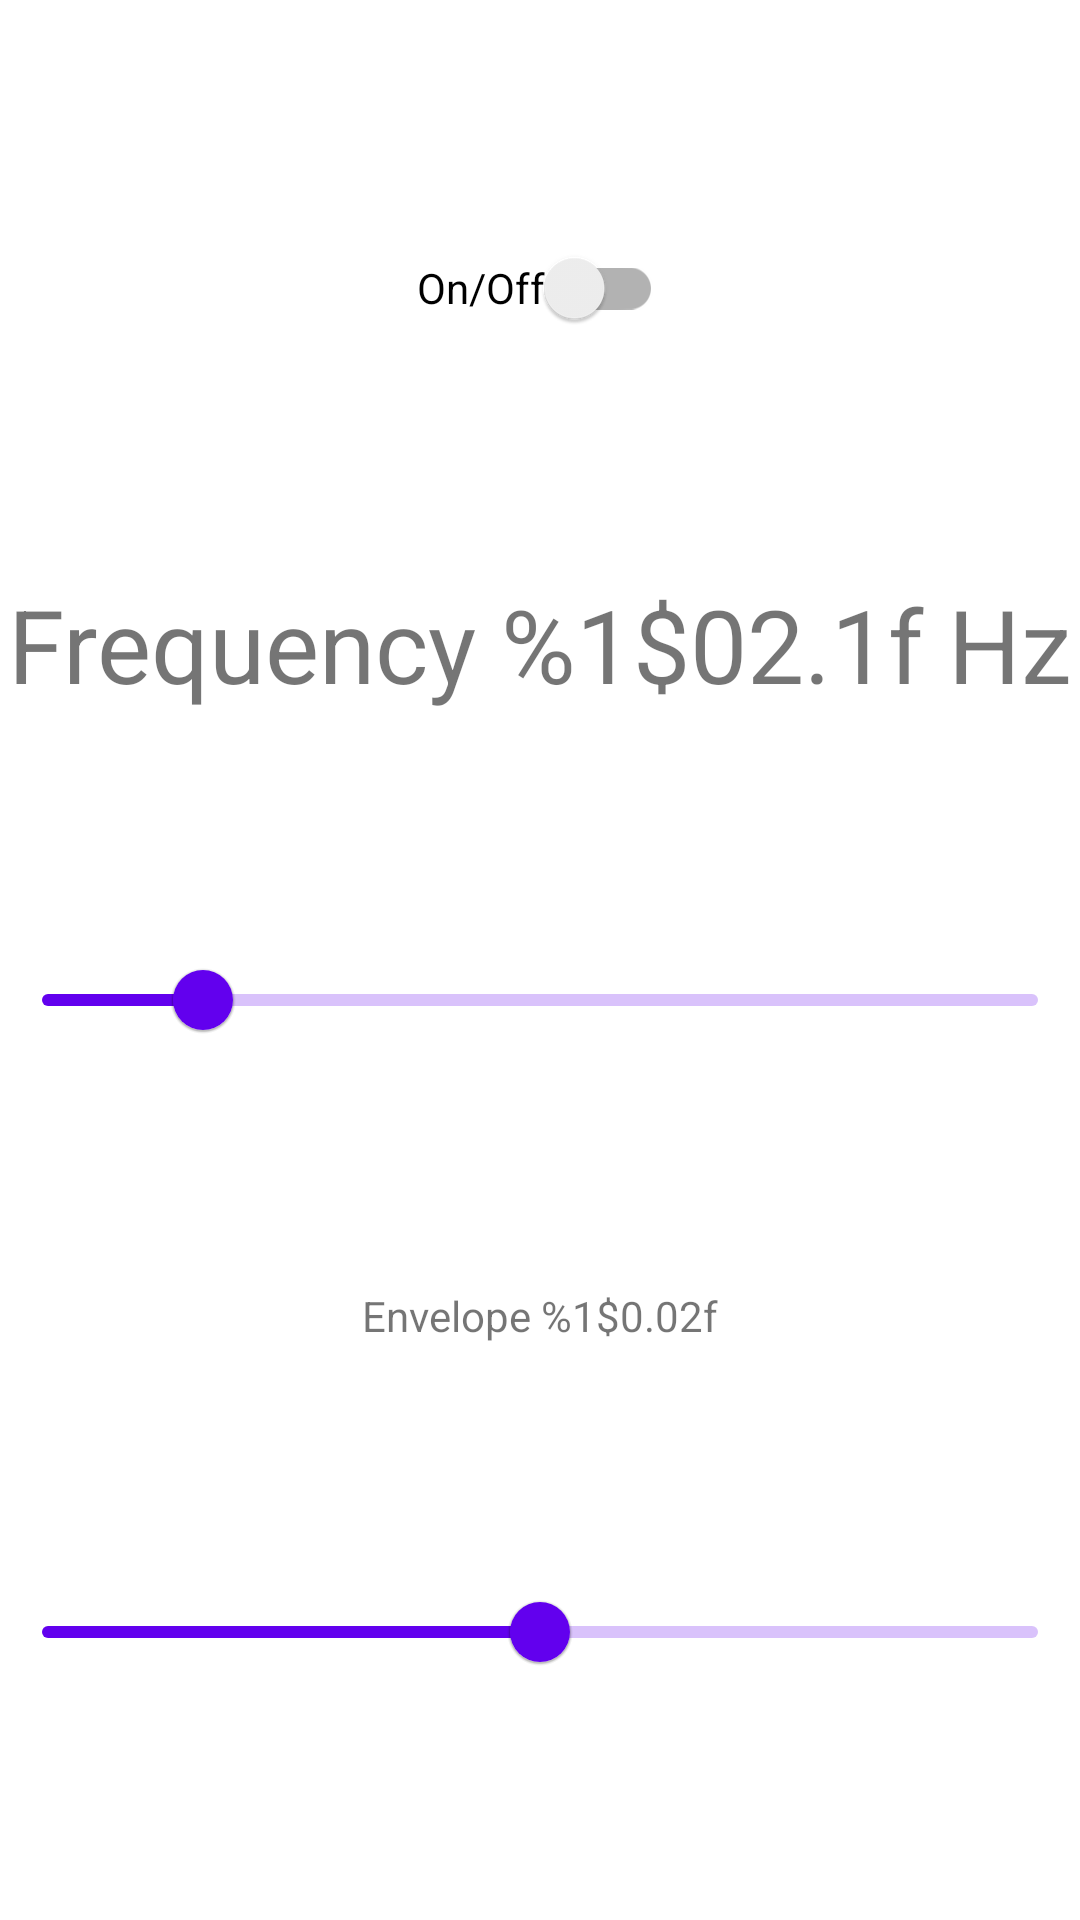

Here is an Android app screen rendered from its layout file. Give the layout XML and the strings, colors and styles it references.
<!-- AndroidManifest.xml: application theme Theme.Frequency -->
<!-- res/layout/fragment_pulse.xml -->
<?xml version="1.0" encoding="utf-8"?>
<androidx.constraintlayout.widget.ConstraintLayout xmlns:android="http://schemas.android.com/apk/res/android"
    xmlns:app="http://schemas.android.com/apk/res-auto"
    xmlns:tools="http://schemas.android.com/tools"
    android:layout_width="match_parent"
    android:layout_height="match_parent"
    tools:context=".PulseFragment">

    <androidx.appcompat.widget.SwitchCompat
        android:id="@+id/switchPulse"
        android:layout_width="wrap_content"
        android:layout_height="wrap_content"
        android:minHeight="48dp"
        android:text="@string/sound_on_off"
        app:layout_constraintBottom_toTopOf="@+id/tvFrequency"
        app:layout_constraintEnd_toEndOf="parent"
        app:layout_constraintHorizontal_bias="0.5"
        app:layout_constraintStart_toStartOf="parent"
        app:layout_constraintTop_toTopOf="parent" />

    <TextView
        android:id="@+id/tvFrequency"
        android:layout_width="wrap_content"
        android:layout_height="wrap_content"
        android:text="@string/tvFrequency"
        android:textSize="34sp"
        app:layout_constraintBottom_toTopOf="@+id/sliderFrequency"
        app:layout_constraintEnd_toEndOf="parent"
        app:layout_constraintHorizontal_bias="0.5"
        app:layout_constraintStart_toStartOf="parent"
        app:layout_constraintTop_toBottomOf="@+id/switchPulse" />

    <com.google.android.material.slider.Slider
        android:id="@+id/sliderFrequency"
        android:layout_width="match_parent"
        android:layout_height="wrap_content"
        android:contentDescription="@string/slider_frequency"
        android:value="20"
        android:valueFrom="5"
        android:valueTo="100"
        app:layout_constraintBottom_toTopOf="@+id/tvEnvelope"
        app:layout_constraintEnd_toEndOf="parent"
        app:layout_constraintHorizontal_bias="0.5"
        app:layout_constraintStart_toStartOf="parent"
        app:layout_constraintTop_toBottomOf="@+id/tvFrequency" />

    <TextView
        android:id="@+id/tvEnvelope"
        android:layout_width="wrap_content"
        android:layout_height="wrap_content"
        android:text="@string/tvEnvelope"
        app:layout_constraintBottom_toTopOf="@+id/sliderEnvelope"
        app:layout_constraintEnd_toEndOf="parent"
        app:layout_constraintHorizontal_bias="0.5"
        app:layout_constraintStart_toStartOf="parent"
        app:layout_constraintTop_toBottomOf="@+id/sliderFrequency" />

    <com.google.android.material.slider.Slider
        android:id="@+id/sliderEnvelope"
        android:layout_width="match_parent"
        android:layout_height="wrap_content"
        android:contentDescription="@string/slider_envelope"
        android:value=".5"
        android:valueFrom="0.0"
        android:valueTo="1.0"
        app:layout_constraintBottom_toBottomOf="parent"
        app:layout_constraintEnd_toEndOf="parent"
        app:layout_constraintHorizontal_bias="0.5"
        app:layout_constraintStart_toStartOf="parent"
        app:layout_constraintTop_toBottomOf="@+id/tvEnvelope" />

</androidx.constraintlayout.widget.ConstraintLayout>
<!-- resources referenced by this layout -->
<resources>
  <string name="slider_envelope">Envelope</string>
  <string name="slider_frequency">Frequency</string>
  <string name="sound_on_off">On/Off</string>
  <string name="tvEnvelope">Envelope %1$0.02f</string>
  <string name="tvFrequency">Frequency %1$02.1f Hz</string>
  <style name="Theme.Frequency" parent="Theme.MaterialComponents.DayNight.DarkActionBar">
          
          <item name="colorPrimary">@color/purple_500</item>
          <item name="colorPrimaryVariant">@color/purple_700</item>
          <item name="colorOnPrimary">@color/white</item>
          
          <item name="colorSecondary">@color/teal_200</item>
          <item name="colorSecondaryVariant">@color/teal_700</item>
          <item name="colorOnSecondary">@color/black</item>
          
          <item name="android:statusBarColor" tools:targetApi="l">?attr/colorPrimaryVariant</item>
          
      </style>
  <!-- not gathered from this repository: default colours our renderer supplied (Android Studio template values) -->
  <color name="purple_500">#FF6200EE</color>
  <color name="purple_700">#FF3700B3</color>
  <color name="teal_200">#FF03DAC5</color>
  <color name="teal_700">#FF018786</color>
  <color name="black">#FF000000</color>
  <color name="white">#FFFFFFFF</color>
</resources>
